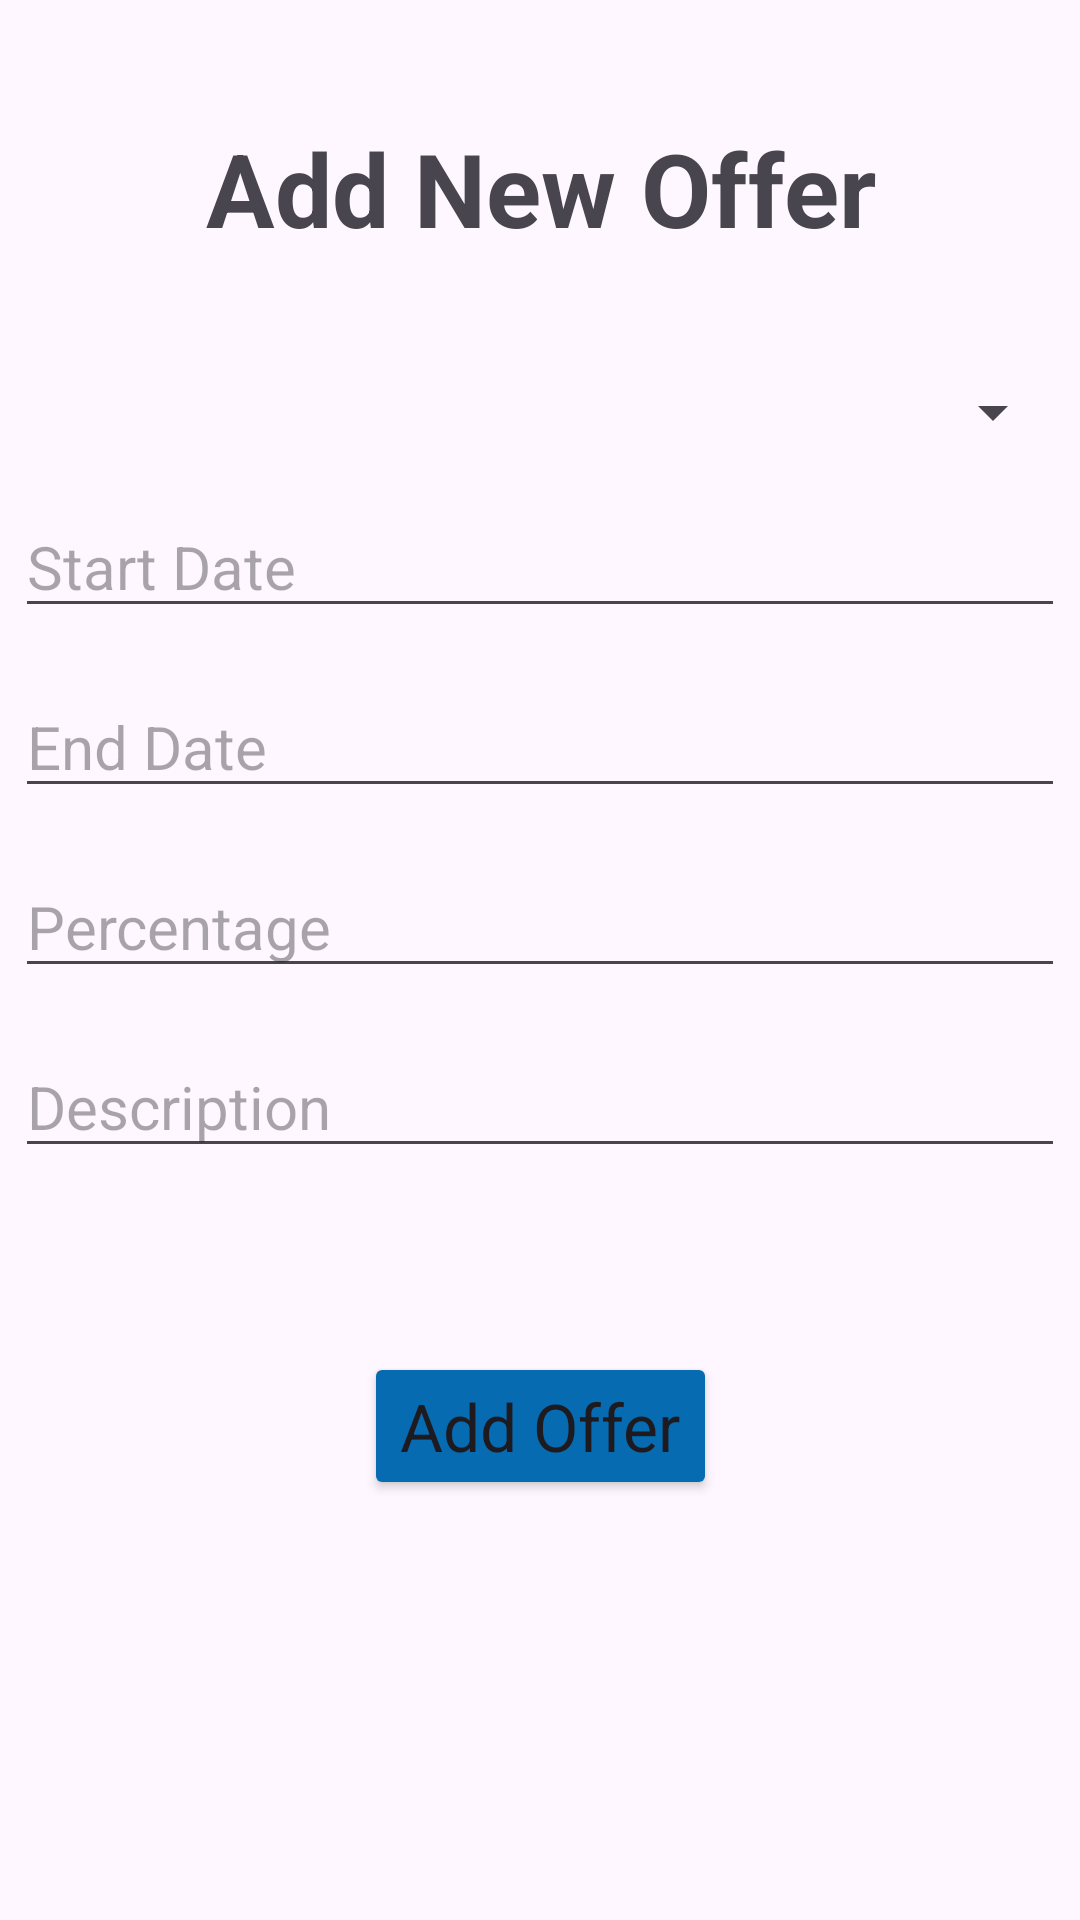

This screen was rendered from an Android layout file. Write that file and the resources it references.
<!-- AndroidManifest.xml: application theme Theme.Hotel_management -->
<!-- res/layout/pop_up_add_offer.xml -->
<?xml version="1.0" encoding="utf-8"?>
<androidx.constraintlayout.widget.ConstraintLayout xmlns:android="http://schemas.android.com/apk/res/android"
    xmlns:app="http://schemas.android.com/apk/res-auto"
    xmlns:tools="http://schemas.android.com/tools"
    android:layout_width="450dp"
    android:layout_height="600dp"
    android:background="@drawable/rounded_corners"
    android:elevation="10dp">

    <Spinner
        android:id="@+id/foodNameSpinner"
        android:layout_width="350dp"
        android:layout_height="wrap_content"
        android:layout_marginTop="40dp"
        android:textSize="30sp"
        app:layout_constraintEnd_toEndOf="parent"
        app:layout_constraintStart_toStartOf="parent"
        app:layout_constraintTop_toBottomOf="@+id/textView4" />

    <EditText
        android:id="@+id/startDateEditText"
        android:layout_width="350dp"
        android:layout_height="wrap_content"
        android:layout_marginTop="16dp"
        android:clickable="true"
        android:focusable="false"
        android:hint="Start Date"
        android:inputType="datetime"
        android:textSize="20sp"
        app:layout_constraintEnd_toEndOf="parent"
        app:layout_constraintStart_toStartOf="parent"
        app:layout_constraintTop_toBottomOf="@+id/foodNameSpinner" />

    <EditText
        android:id="@+id/endDateEditText"
        android:layout_width="350dp"
        android:layout_height="wrap_content"
        android:layout_marginTop="16dp"
        android:clickable="true"
        android:focusable="false"
        android:hint="End Date"
        android:inputType="datetime"
        android:textSize="20sp"
        app:layout_constraintEnd_toEndOf="parent"
        app:layout_constraintStart_toStartOf="parent"
        app:layout_constraintTop_toBottomOf="@+id/startDateEditText" />

    <EditText
        android:id="@+id/percentageEditText"
        android:layout_width="350dp"
        android:layout_height="wrap_content"
        android:layout_marginTop="16dp"
        android:hint="Percentage"
        android:inputType="number"
        android:textSize="20sp"
        app:layout_constraintEnd_toEndOf="parent"
        app:layout_constraintStart_toStartOf="parent"
        app:layout_constraintTop_toBottomOf="@+id/endDateEditText" />

    <EditText
        android:id="@+id/descriptionEditText"
        android:layout_width="350dp"
        android:layout_height="wrap_content"
        android:layout_marginTop="16dp"
        android:hint="Description"
        android:textSize="20sp"
        app:layout_constraintEnd_toEndOf="parent"
        app:layout_constraintStart_toStartOf="parent"
        app:layout_constraintTop_toBottomOf="@+id/percentageEditText" />

    <Button
        android:id="@+id/addOfferButton"
        android:layout_width="wrap_content"
        android:layout_height="wrap_content"
        android:layout_marginTop="24dp"
        android:backgroundTint="@color/LightAccent"
        android:text="Add Offer"
        android:textAppearance="@style/TextAppearance.AppCompat.Large"
        app:cornerRadius="10dp"
        app:layout_constraintBottom_toBottomOf="parent"
        app:layout_constraintEnd_toEndOf="parent"
        app:layout_constraintHorizontal_bias="0.501"
        app:layout_constraintStart_toStartOf="parent"
        app:layout_constraintTop_toBottomOf="@+id/descriptionEditText"
        app:layout_constraintVertical_bias="0.211" />

    <TextView
        android:id="@+id/textView4"
        android:layout_width="wrap_content"
        android:layout_height="wrap_content"
        android:layout_marginTop="40dp"
        android:text="Add New Offer"
        android:textSize="34sp"
        android:textStyle="bold"
        app:layout_constraintEnd_toEndOf="parent"
        app:layout_constraintHorizontal_bias="0.502"
        app:layout_constraintStart_toStartOf="parent"
        app:layout_constraintTop_toTopOf="parent" />

</androidx.constraintlayout.widget.ConstraintLayout>
<!-- resources referenced by this layout -->
<resources>
  <color name="LightAccent">#076BB2</color>
  <style name="Theme.Hotel_management" parent="Base.Theme.Hotel_management" />
  <style name="Base.Theme.Hotel_management" parent="Theme.Material3.DayNight.NoActionBar">
          
          
      </style>
</resources>
